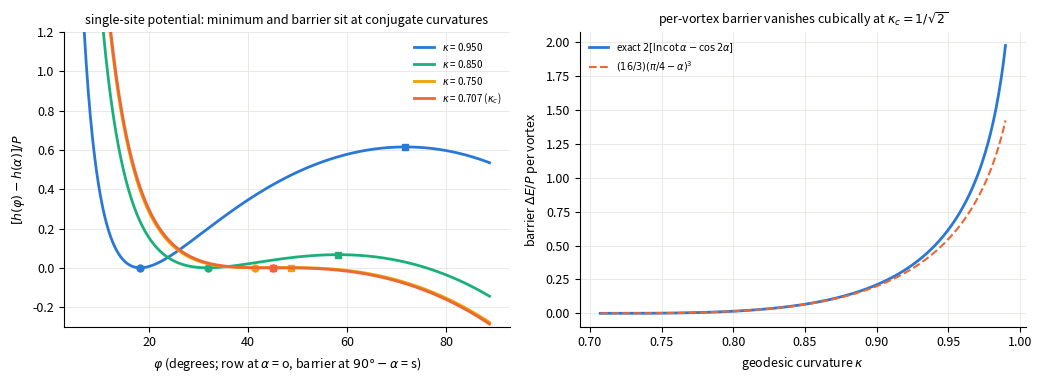

Write the Python code that produced this figure.
"""Figure: the exact single-site potential of a relaxed hypercycle row (nearest-neighbour model),
h(phi) = 2P ln sin(phi) + V cot(phi), V = P sin(2 alpha), in units of P, for several curvatures kappa = cos(alpha);
minimum on the row's hypercycle (phi = alpha), barrier on the conjugate one (phi = pi/2 - alpha); and the barrier
Delta E / P = 2[ln cot(alpha) - cos(2 alpha)] vs kappa with its cubic law near kappa_c. Usage: python plot_site_potential.py"""
import numpy as np, matplotlib; matplotlib.use('Agg'); import matplotlib.pyplot as plt
plt.rcParams.update({'font.size': 9}); COL = ['#2a78d6', '#1baf7a', '#eda100', '#eb6834']
fig, ax = plt.subplots(1, 2, figsize=(10.5, 3.9))
ph = np.linspace(0.12, 1.55, 600)
for c, kappa in zip(COL, [0.95, 0.85, 0.75, 1/np.sqrt(2)]):
    a = np.arccos(kappa); h = 2*np.log(np.sin(ph)) + np.sin(2*a)/np.tan(ph); h0 = 2*np.log(np.sin(a)) + np.sin(2*a)/np.tan(a)
    lab = f'$\\kappa$ = {kappa:.3f}' + (' ($\\kappa_c$)' if abs(kappa - 2**-0.5) < 1e-9 else '')
    ax[0].plot(ph/np.pi*180, h - h0, color=c, lw=2, label=lab)
    ax[0].plot([a/np.pi*180], [0], 'o', color=c, ms=5); ax[0].plot([90 - a/np.pi*180], [2*(np.log(1/np.tan(a)) - np.cos(2*a))], 's', color=c, ms=5)
ax[0].set_xlabel('$\\varphi$ (degrees; row at $\\alpha$ = o, barrier at $90° - \\alpha$ = s)'); ax[0].set_ylabel('$[h(\\varphi) - h(\\alpha)]/P$')
ax[0].set_ylim(-0.3, 1.2); ax[0].set_title('single-site potential: minimum and barrier sit at conjugate curvatures', fontsize=9)
k = np.linspace(0.7072, 0.99, 300); a = np.arccos(k)
dE = 2*(np.log(1/np.tan(a)) - np.cos(2*a))
ax[1].plot(k, dE, color=COL[0], lw=2, label='exact $2[\\ln\\cot\\alpha - \\cos 2\\alpha]$')
ax[1].plot(k, (16/3)*(np.pi/4 - a)**3, color=COL[3], lw=1.5, ls='--', label='$(16/3)(\\pi/4 - \\alpha)^3$')
ax[1].set_xlabel('geodesic curvature $\\kappa$'); ax[1].set_ylabel('barrier $\\Delta E / P$ per vortex')
ax[1].set_title('per-vortex barrier vanishes cubically at $\\kappa_c = 1/\\sqrt{2}$', fontsize=9)
for a_ in ax: a_.grid(color='#e6e5e0', lw=0.6); a_.spines[['top', 'right']].set_visible(False); a_.legend(fontsize=7, frameon=False)
fig.tight_layout(); fig.savefig('site_potential.png', dpi=150); print('ok')
